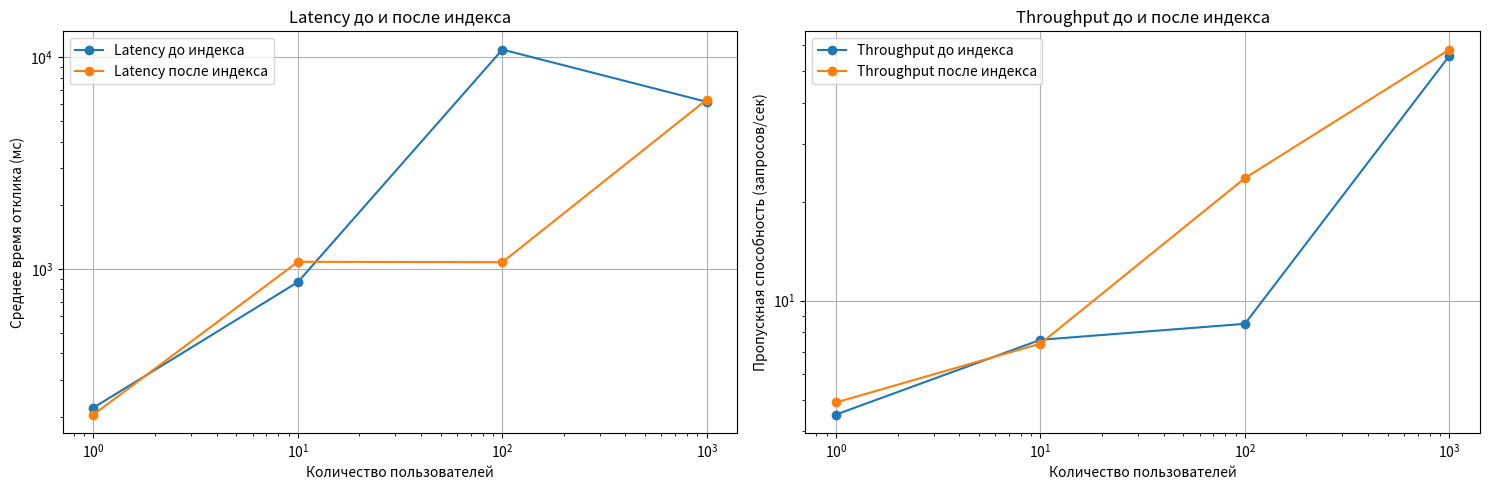

The script that saved this image:
import matplotlib.pyplot as plt

# Данные
users = [1, 10, 100, 1000]
latency_before = [221, 867, 10879, 6159]  # Latency до индекса
throughput_before = [4.5, 7.6, 8.5, 55.6]  # Throughput до индекса
latency_after = [205, 1081, 1076, 6313]  # Latency после индекса
throughput_after = [4.9, 7.4, 23.6, 58.1]  # Throughput после индекса

# Создание графиков
fig, (ax1, ax2) = plt.subplots(1, 2, figsize=(15, 5))

# График latency
ax1.plot(users, latency_before, marker='o', label='Latency до индекса')
ax1.plot(users, latency_after, marker='o', label='Latency после индекса')
ax1.set_title('Latency до и после индекса')
ax1.set_xlabel('Количество пользователей')
ax1.set_ylabel('Среднее время отклика (мс)')
ax1.set_xscale('log')
ax1.set_yscale('log')
ax1.legend()
ax1.grid(True)

# График throughput
ax2.plot(users, throughput_before, marker='o', label='Throughput до индекса')
ax2.plot(users, throughput_after, marker='o', label='Throughput после индекса')
ax2.set_title('Throughput до и после индекса')
ax2.set_xlabel('Количество пользователей')
ax2.set_ylabel('Пропускная способность (запросов/сек)')
ax2.set_xscale('log')
ax2.set_yscale('log')
ax2.legend()
ax2.grid(True)

# Сохранение графиков
plt.tight_layout()
plt.savefig('latency_throughput_comparison.png')
plt.show()

